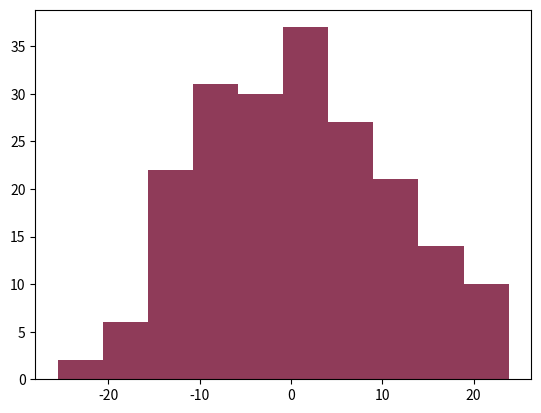

Python code for this plot:
import matplotlib.pyplot as plt
import numpy as np
import sys

# https://www.dummies.com/article/academics-the-arts/math/statistics/how-to-calculate-percentiles-in-statistics-169783/
def percentile(data, percent):
	sorted_data = sorted(data)
	total_len = len(data)
	percentile_idx = percent * total_len
	
	# determine if number is whole number
	if percentile_idx == int(percentile_idx) :
		data_0 = sorted_data[int(percentile_idx)]
		data_1 = sorted_data[int(percentile_idx) + 1]
		return (data_0 + data_1) / 2
	else:
		return sorted_data[int(percentile_idx)]

def generate_historgram(data) :
	# populate bins -  hardcoded as length 10
	bin_len = 10
	bins = []
	sorted_data = sorted(data)
	step = (sorted_data[-1] - sorted_data[0]) / bin_len
	curr_bin = sorted_data[0]

	for i in range(bin_len + 1) :
		bins.append((curr_bin + (i * step)))

	hist = []
	for i in range(len(bins) - 1):
		min = bins[i]
		max = bins[i + 1]
		num_elements = len(list(filter(lambda x: x >= min and x < max, sorted_data)))
		hist.append(num_elements)
	
	# fix for last element
	max = bins[-1]
	min = bins[-2]
	hist[-1] = len(list(filter(lambda x: x == max or x > min, sorted_data)))

	return (hist, bins)

def get_centers(data) :
	res = []
	for i in range(len(data) - 1):
		min = data[i]
		max = data[i + 1]
		res.append((min + max) / 2)
	return res

np.random.seed(0)
x = 10 * np.random.randn(200)

# x = [4, 5, 3, 5, 5, 5, 5, 4.9]
# for i in range(-2, 2):
# 	x.append(i)

hist, bins = np.histogram(x, bins=10)
my_hist, my_bins = generate_historgram(x)
# print(x)
# print(f"their bin: {bins}, their histo {hist}")
# print(f"my bin: {my_bins}, my histo {my_hist}")
# print(hist)
width = 1 * (bins[1] - bins[0])
center = (bins[:-1] + bins[1:]) / 2
my_center = get_centers(my_bins)
# print(center)
# print(my_center)
plt.bar(center, hist, width=width)
plt.bar(my_center, my_hist, width=width, color='red', alpha=0.5)
plt.savefig(f"test.png")